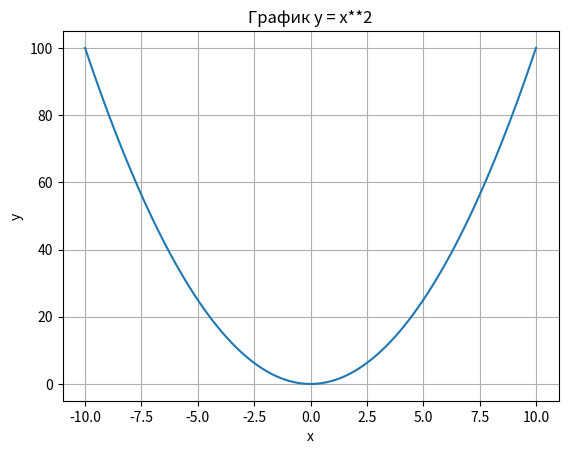

Here is the Python script that generated this plot:
import numpy as np
import matplotlib.pyplot as plt


# a = np.array([1, 2, 3, 4])
# print(a)

# a = np.zeros((3, 3)) # создание массива из нулей

# a = np.ones((2, 5)) # создание массива из единиц

# a = np.random.random((2, 5)) # создание массива из случайных чисел в диапазоне от 0 до 1

# a = np.arange(0, 10, 2) # создание массива от 0 до 10 с шагом 2


x = np.linspace(-10, 10, 100)
y = x**2


plt.title("График y = x**2")
plt.xlabel("x")
plt.ylabel("y")
plt.grid(True)

plt.plot(x, y)
plt.show()